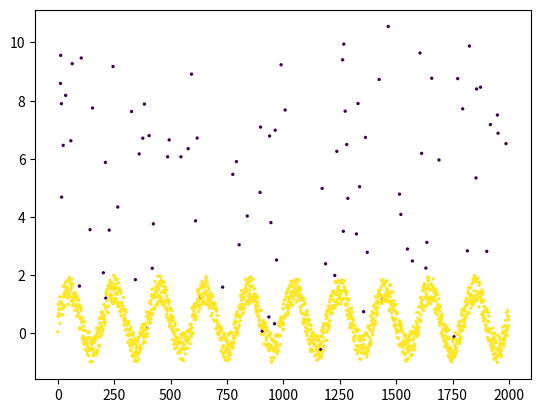

Reproduce this figure in Python.
from typing import Generator, Optional, Union

import numpy as np
import pandas as pd


class AnomalyUnivariateGen:
    def __init__(self, n=2000, anomaly_prob=0.05):
        self.n = n
        self.anomaly_prob = anomaly_prob

    def generate(self):
        n = self.n
        x = np.sin(2 * np.pi * 1 * np.linspace(0, n / 200, n))
        x_rand = np.random.rand(x.size)
        prob = np.random.uniform(0, 1, x.size)

        x_rand_list = []
        labels = []
        for item, item_probability in zip(x_rand, prob):
            if item_probability > 1. - self.anomaly_prob:
                x_rand_list.append(item * item_probability * 10)
                labels.append(-1)
            else:
                x_rand_list.append(item)
                labels.append(1)

        x += np.array(x_rand_list)
        labels = np.array(labels)
        return x, labels


# class StreamGenerator:
#
#     def __init__(self,
#                  X: Union[pd.DataFrame, np.ndarray],
#                  y: Optional[Union[pd.Series, np.ndarray]] = None,
#                  features: list = None,
#                  shuffle: bool = False, ):
#         if y is not None:
#             assert len(X) == len(y)
#
#         if isinstance(X, np.ndarray):
#             self.X = X
#             self.y = [None] * len(X) if y is None else y
#         elif isinstance(X, pd.DataFrame):
#             self.X = X.to_numpy() if features == None else X[features].to_numpy()
#             self.y = [None] * len(X) if y is None else y.to_numpy()
#         else:
#             raise TypeError(
#                 "Unexpected input data type, except np.ndarray or pd.DataFrame"
#             )
#         self.features = features
#         self.index = list(range(len(X)))
#         if shuffle:
#             np.random.shuffle(self.index)
#
#     def iter_item(self) -> Generator:
#         for i in self.index:
#             yield self.X[i], self.y[i]
#
#     def get_features(self) -> list:
#         return self.features

if __name__ == "__main__":
    a = AnomalyUnivariateGen()
    data, label = a.generate()
    import matplotlib.pyplot as plt
    plt.scatter(range(0, data.size), data, c=label, s=2)
    plt.show()
